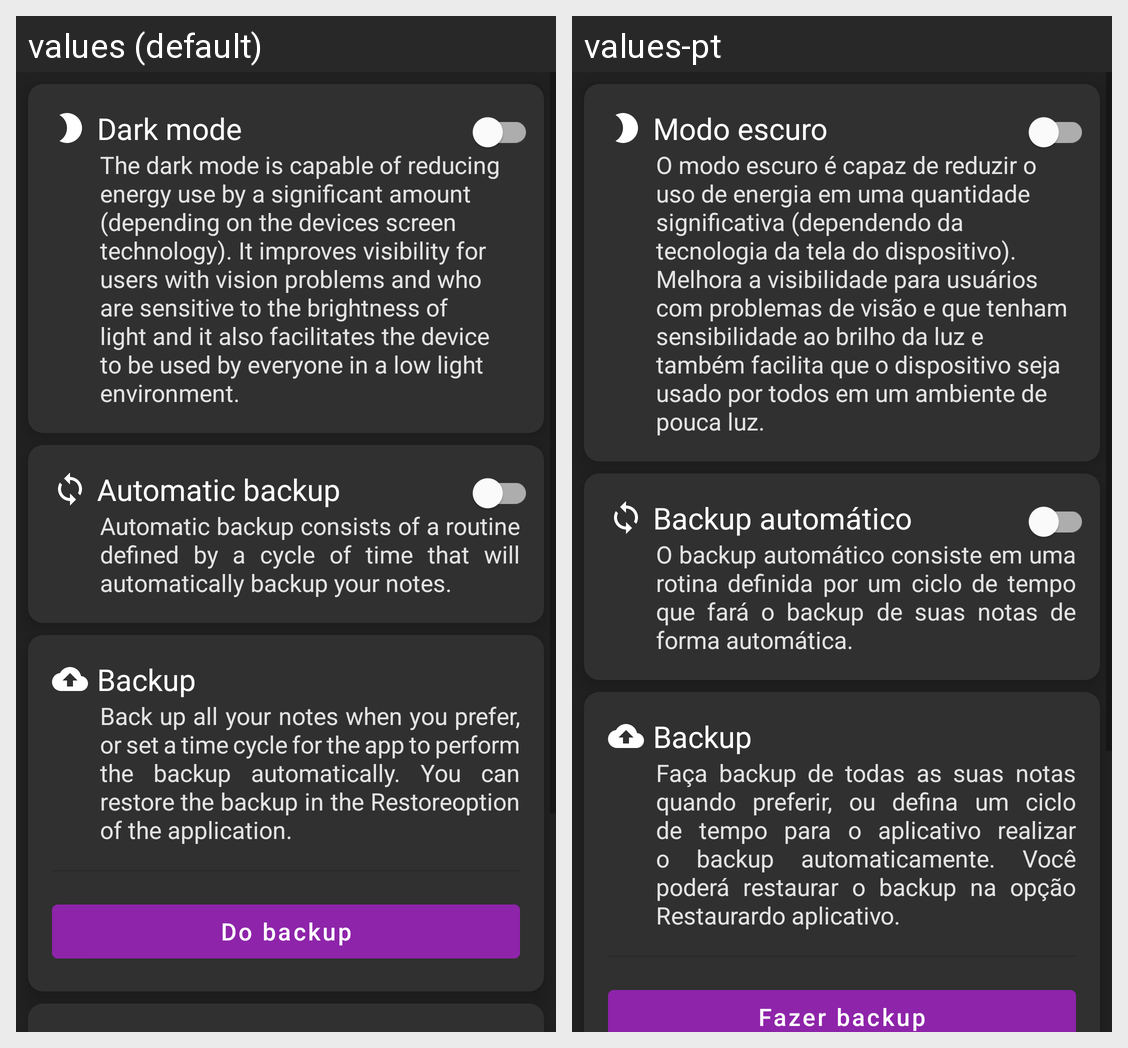

Locale-by-locale string values for the Android screen shown in this grid:
Android screen res/layout/fragment_settings.xml rendered under 2 locales, left to right: values (default), values-pt. Device: Nexus 5 (rendered at 1080×1920; each locale shown at half size, 540×960, under a caption strip naming it); theme DarkTheme.
Strings drawn on this screen, with the default value and each locale's value (text and hints the layout hard-codes, and strings that could not be matched under every locale, appear in the picture but are not listed):

text_view_dark_mode
  values: Dark mode
  values-pt: Modo escuro

text_view_dark_mode_text
  values: The dark mode is capable of reducing energy use by a significant amount (depending on the devices screen technology). It improves visibility for users with vision problems and who are sensitive to the brightness of light and it also facilitates the device to be used by everyone in a low light environment.
  values-pt: O modo escuro é capaz de reduzir o uso de energia em uma quantidade significativa (dependendo da tecnologia da tela do dispositivo). Melhora a visibilidade para usuários com problemas de visão e que tenham sensibilidade ao brilho da luz e também facilita que o dispositivo seja usado por todos em um ambiente de pouca luz.

text_view_backup_automatic
  values: Automatic backup
  values-pt: Backup automático

text_view_backup_automatic_text
  values: Automatic backup consists of a routine defined by a cycle of time that will automatically backup your notes.
  values-pt: O backup automático consiste em uma rotina definida por um ciclo de tempo que fará o backup de suas notas de forma automática.

text_view_backup
  values: Backup
  values-pt: Backup

text_view_backup_text
  values: Back up all your notes when you prefer, or set a time cycle for the app to perform the backup automatically. You can restore the backup in the Restoreoption of the application.
  values-pt: Faça backup de todas as suas notas quando preferir, ou defina um ciclo de tempo para o aplicativo realizar o backup automaticamente. Você poderá restaurar o backup na opção Restaurardo aplicativo.

text_view_do_backup
  values: Do backup
  values-pt: Fazer backup
